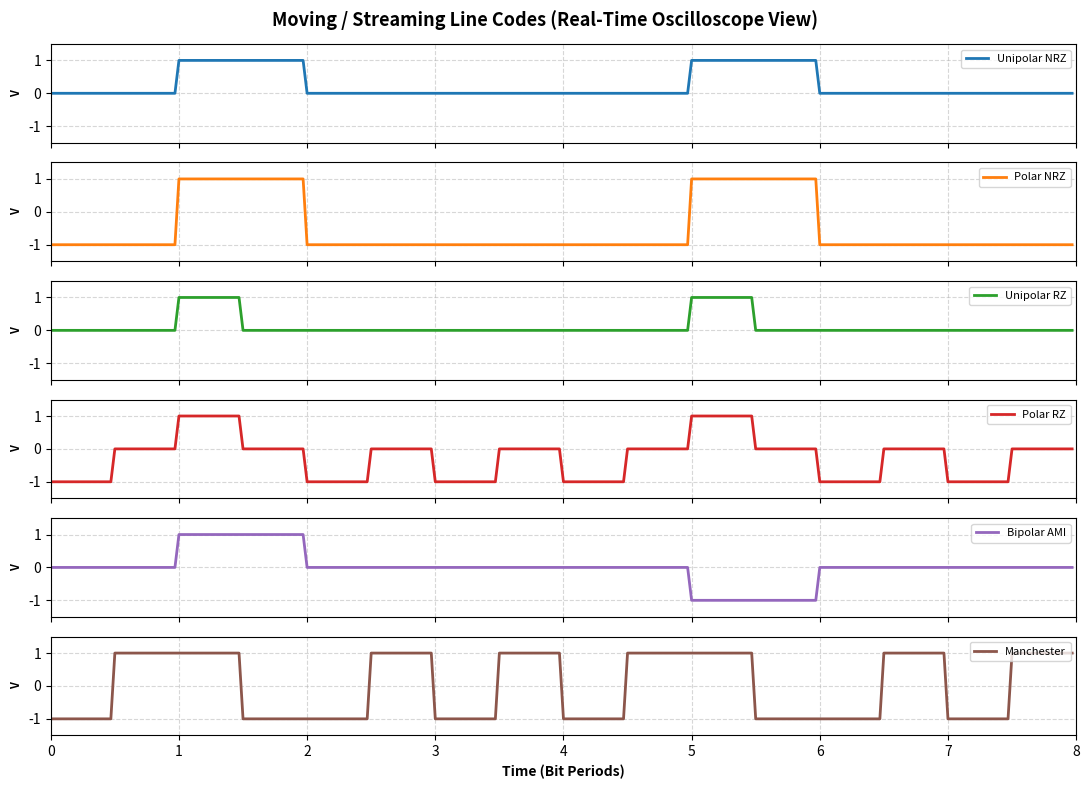

This chart was generated by the following Python code: (Note: this script raises an exception after producing the figure.)
import numpy as np
import matplotlib.pyplot as plt
import matplotlib.animation as animation

np.random.seed(42)

def generate_line_codes(bits, spb=32, V=1.0):
    N = len(bits)
    half_s = spb // 2
    
    # 1. Unipolar NRZ
    u_nrz = np.repeat(bits * V, spb)
    # 2. Polar NRZ
    p_nrz = np.repeat(np.where(bits == 1, V, -V), spb)
    # 3. Unipolar RZ
    u_rz_2d = np.zeros((N, spb))
    u_rz_2d[:, :half_s] = (bits * V)[:, None]
    u_rz = u_rz_2d.flatten()
    # 4. Polar RZ
    p_rz_2d = np.zeros((N, spb))
    p_rz_2d[:, :half_s] = np.where(bits == 1, V, -V)[:, None]
    p_rz = p_rz_2d.flatten()
    # 5. Bipolar AMI
    ami_symbols = np.zeros(N)
    mark_indices = np.where(bits == 1)[0]
    if len(mark_indices) > 0:
        ami_symbols[mark_indices] = V * ((-1.0) ** np.arange(len(mark_indices)))
    b_ami = np.repeat(ami_symbols, spb)
    # 6. Manchester
    man_2d = np.zeros((N, spb))
    man_2d[:, :half_s] = np.where(bits == 1, V, -V)[:, None]
    man_2d[:, half_s:] = np.where(bits == 1, -V, V)[:, None]
    man = man_2d.flatten()
    
    return {
        "Unipolar NRZ": u_nrz,
        "Polar NRZ": p_nrz,
        "Unipolar RZ": u_rz,
        "Polar RZ": p_rz,
        "Bipolar AMI": b_ami,
        "Manchester": man
    }

# Parameters for animation
N_total_bits = 40
spb = 32
bits = np.random.randint(0, 2, size=N_total_bits)
signals = generate_line_codes(bits, spb=spb)

fig, axes = plt.subplots(6, 1, figsize=(11, 8), sharex=True)
fig.suptitle("Moving / Streaming Line Codes (Real-Time Oscilloscope View)", fontsize=13, fontweight='bold')

colors = ['#1f77b4', '#ff7f0e', '#2ca02c', '#d62728', '#9467bd', '#8c564b']
lines = []

for ax, (name, sig), col in zip(axes, signals.items(), colors):
    line, = ax.plot([], [], color=col, linewidth=2, label=name)
    lines.append(line)
    ax.set_ylabel("V", fontsize=8, fontweight='bold')
    ax.set_ylim(-1.5, 1.5)
    ax.set_yticks([-1.0, 0, 1.0])
    ax.grid(True, linestyle='--', alpha=0.5)
    ax.legend(loc="upper right", fontsize=8)

axes[-1].set_xlabel("Time (Bit Periods)", fontsize=10, fontweight='bold')
window_bits = 8
axes[-1].set_xlim(0, window_bits)

num_frames = 60
t_total = len(signals["Unipolar NRZ"])

def update(frame):
    # Shift window across bits
    shift = (frame / num_frames) * (N_total_bits - window_bits - 2) * spb
    start_idx = int(shift)
    end_idx = start_idx + window_bits * spb
    t_win = np.linspace(0, window_bits, window_bits * spb, endpoint=False)
    
    for line, (name, sig) in zip(lines, signals.items()):
        line.set_data(t_win, sig[start_idx:end_idx])
        
    return lines

ani = animation.FuncAnimation(fig, update, frames=num_frames, interval=50, blit=True)
plt.tight_layout()

ani.save("c:/Users/majum/Music/moving_line_codes.gif", writer='pillow', fps=20)
print("Saved moving_line_codes.gif")
